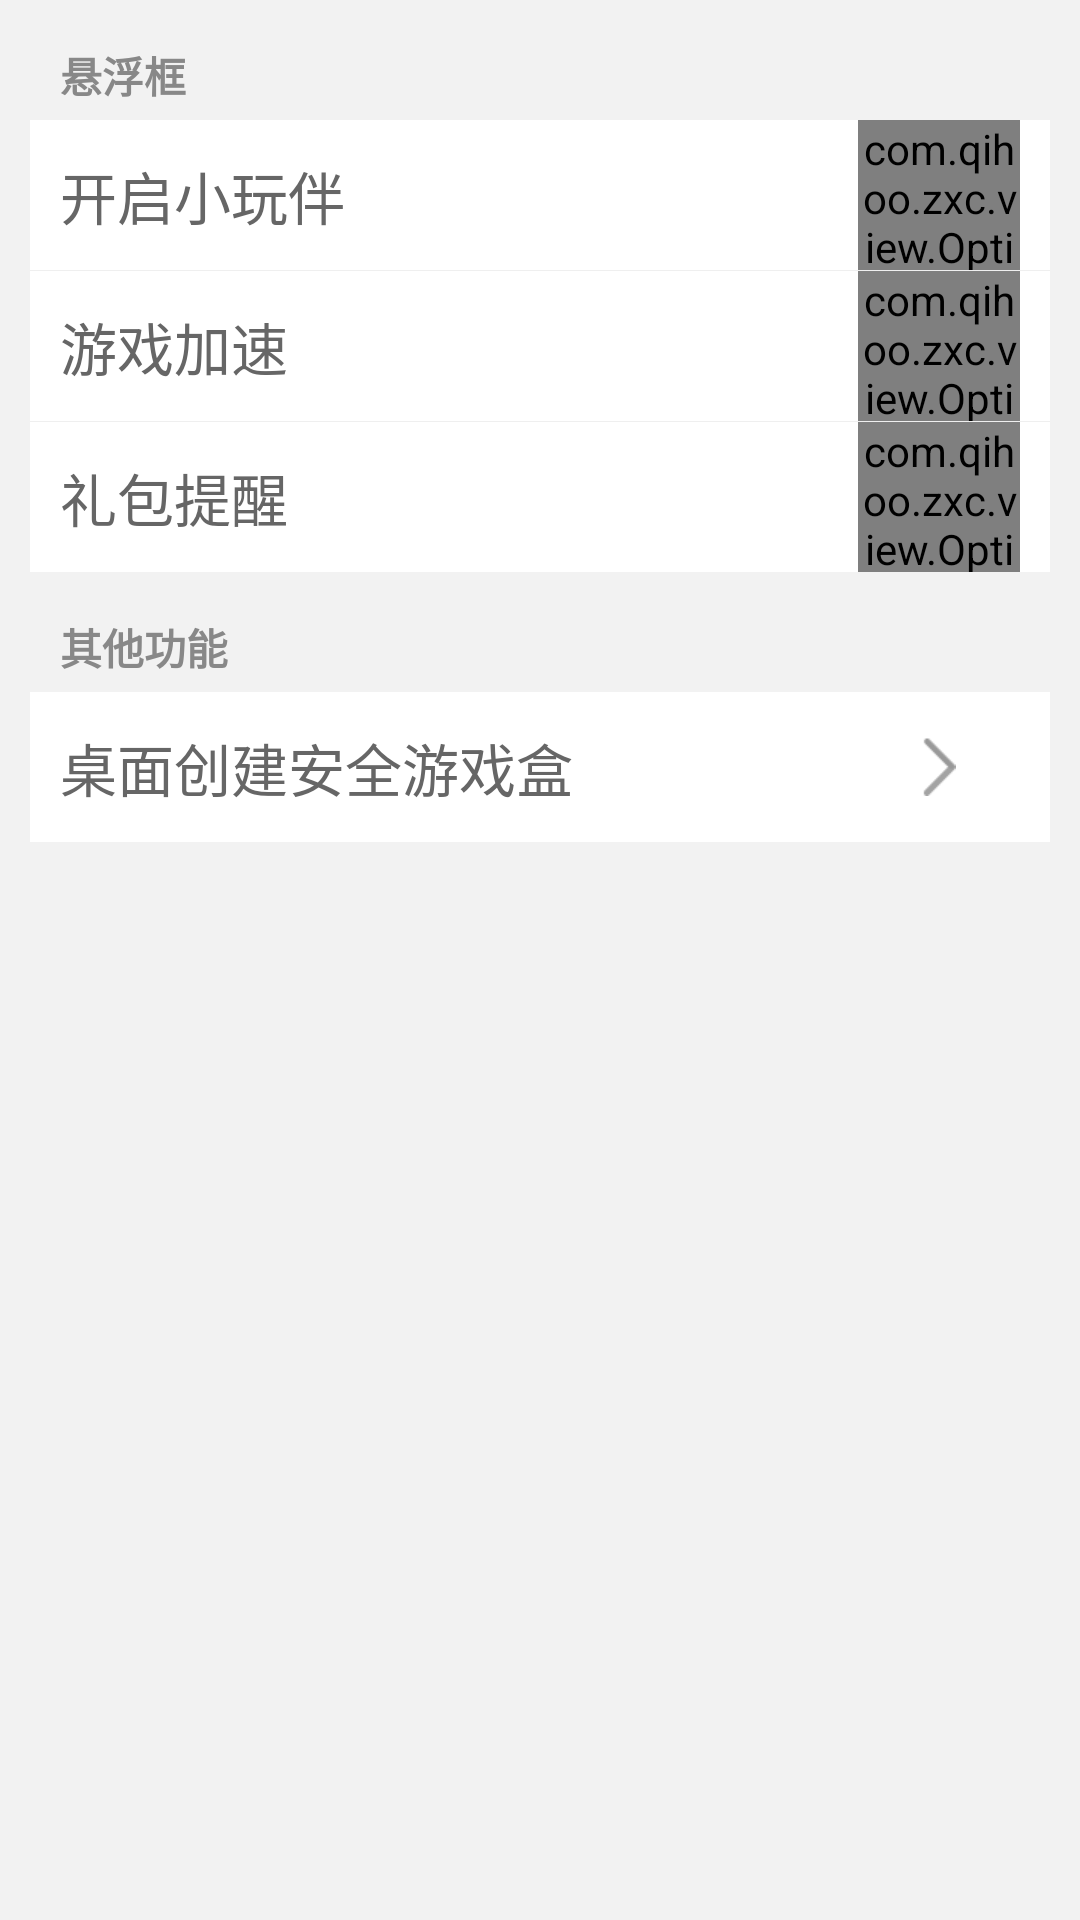

Here is an Android app screen rendered from its layout file. Give the layout XML and the strings, colors and styles it references.
<!-- AndroidManifest.xml: application theme android:Theme.Light.NoTitleBar -->
<!-- res/layout/setting_page.xml -->
<?xml version="1.0" encoding="utf-8"?>
<LinearLayout xmlns:android="http://schemas.android.com/apk/res/android"
    android:layout_width="fill_parent"
    android:layout_height="fill_parent"
    android:background="#f2f2f2"
    android:orientation="vertical"
    android:splitMotionEvents="false" >

    <RelativeLayout style="@style/vice_title" >

        <TextView
            style="@style/vice_title_textview"
            android:text="@string/model_1" />
    </RelativeLayout>

    <LinearLayout
        android:layout_width="fill_parent"
        android:layout_height="wrap_content"
        android:layout_marginLeft="10dp"
        android:layout_marginRight="10dp"
        android:background="@color/white"
        android:orientation="vertical" >

        <RelativeLayout
            android:layout_width="fill_parent"
            android:layout_height="50dp" >

            <TextView
                style="@style/function_textview"
                android:text="@string/setting_open_box" />

            <com.qihoo.zxc.view.OptionCheckBox
                android:id="@+id/open_box_checkbox"
                style="@style/option_checkbox"
                android:checked="true" />
        </RelativeLayout>

        <TextView
            android:layout_width="fill_parent"
            android:layout_height="1px"
            android:background="#efefef" />

        <RelativeLayout
            android:layout_width="fill_parent"
            android:layout_height="50dp" >

            <TextView
                style="@style/function_textview"
                android:text="@string/setting_speedup" />

            <com.qihoo.zxc.view.OptionCheckBox
                style="@style/option_checkbox"
                android:checked="true" />
        </RelativeLayout>

        <TextView
            android:layout_width="fill_parent"
            android:layout_height="1px"
            android:background="#efefef" />

        <RelativeLayout
            android:layout_width="fill_parent"
            android:layout_height="50dp" >

            <TextView
                style="@style/function_textview"
                android:text="@string/setting_gift" />

            <com.qihoo.zxc.view.OptionCheckBox
                style="@style/option_checkbox"
                android:checked="true" />
        </RelativeLayout>
    </LinearLayout>

    <RelativeLayout style="@style/vice_title" >

        <TextView
            style="@style/vice_title_textview"
            android:text="@string/model_2" />
    </RelativeLayout>

    <LinearLayout
        android:layout_width="fill_parent"
        android:layout_height="wrap_content"
        android:layout_marginLeft="10dp"
        android:layout_marginRight="10dp"
        android:background="@color/white"
        android:orientation="vertical" >

        <RelativeLayout
            android:id="@+id/create_shortcut_layout"
            android:layout_width="fill_parent"
            android:layout_height="50dp"
            android:background="@drawable/function_layout" >

            <TextView
                style="@style/function_textview"
                android:text="桌面创建安全游戏盒"/>
            <ImageView
                style="@style/option_checkbox"
                android:src="@drawable/go"
                android:checked="true" />
        </RelativeLayout>
    </LinearLayout>

</LinearLayout>
<!-- resources referenced by this layout -->
<resources>
  <color name="white">#ffffff</color>
  <!-- drawable go: png bitmap (drawable-xhdpi, 3100 bytes) -->
  <string name="model_1">悬浮框</string>
  <string name="model_2">其他功能</string>
  <string name="setting_gift">礼包提醒</string>
  <string name="setting_open_box">开启小玩伴</string>
  <string name="setting_speedup">游戏加速</string>
  <style name="function_textview">
          <item name="android:layout_width">wrap_content</item>
          <item name="android:layout_height">fill_parent</item>
          <item name="android:layout_alignParentLeft">true</item>
          <item name="android:layout_marginLeft">@dimen/layout_margin</item>
          <item name="android:gravity">center</item>
          <item name="android:textColor">@color/setting_content_grey</item>
          <item name="android:textSize">19sp</item>
      </style>
  <style name="option_checkbox">
          <item name="android:layout_width">@dimen/switch_width</item>
          <item name="android:layout_height">wrap_content</item>
          <item name="android:layout_alignParentRight">true</item>
          <item name="android:layout_centerVertical">true</item>
          <item name="android:layout_marginRight">@dimen/layout_margin</item>
      </style>
  <style name="vice_title">
          <item name="android:layout_marginLeft">@dimen/layout_margin</item>
          <item name="android:layout_width">fill_parent</item>
          <item name="android:layout_height">30dp</item>
          <item name="android:background">@null</item>
          <item name="android:layout_marginTop">10dp</item>
      </style>
  <style name="vice_title_textview">
          <item name="android:layout_width">wrap_content</item>
          <item name="android:layout_height">70dp</item>
          <item name="android:layout_alignParentLeft">true</item>
          <item name="android:layout_marginLeft">@dimen/layout_margin</item>
          <item name="android:gravity">center</item>
          <item name="android:textColor">@color/dark_black</item>
          <item name="android:textStyle">bold</item>
      </style>
  <dimen name="layout_margin">10dp</dimen>
  <color name="setting_content_grey">#666</color>
  <dimen name="switch_width">54dp</dimen>
  <color name="dark_black">#888</color>
</resources>
